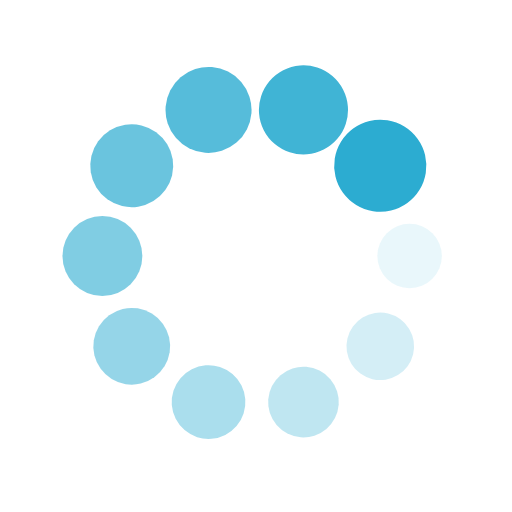
t = 0.00 s
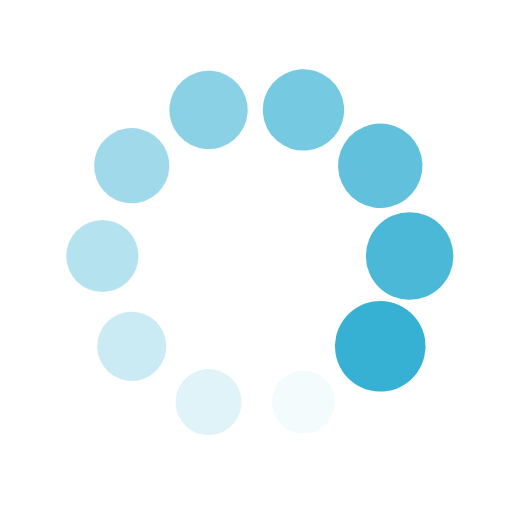
t = 0.27 s
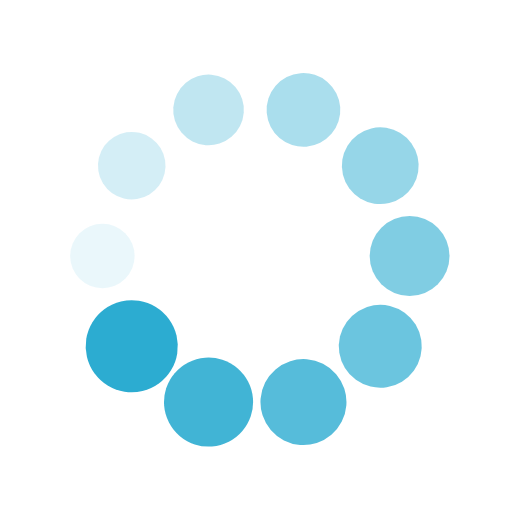
t = 0.54 s
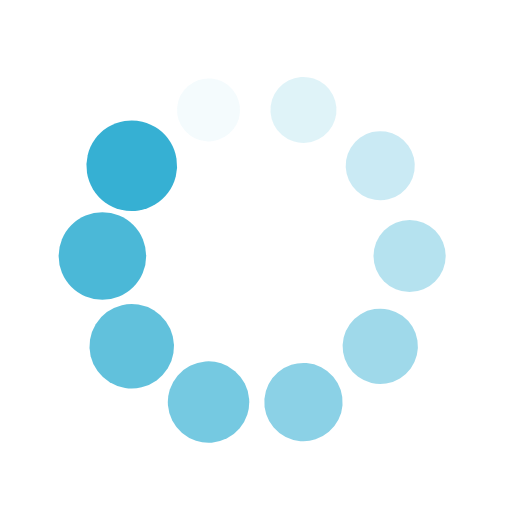
t = 0.81 s

The animated SVG that drew these frames (rendered in a browser with its animation timeline set to each time). Animation: 20 SMIL elements (animate=10,animateTransform=10); one cycle of 1.07 s, repeats indefinitely.

<?xml version="1.0" encoding="utf-8"?>
<svg xmlns="http://www.w3.org/2000/svg" xmlns:xlink="http://www.w3.org/1999/xlink" style="margin: auto; background-image: none; display: block; shape-rendering: auto;" width="200px" height="200px" viewBox="0 0 100 100" preserveAspectRatio="xMidYMid">
<g transform="translate(80,50)">
<g transform="rotate(0)">
<circle cx="0" cy="0" r="6" fill="#2cacd1" fill-opacity="1">
  <animateTransform attributeName="transform" type="scale" begin="-0.9677419354838709s" values="1.5 1.5;1 1" keyTimes="0;1" dur="1.075268817204301s" repeatCount="indefinite"></animateTransform>
  <animate attributeName="fill-opacity" keyTimes="0;1" dur="1.075268817204301s" repeatCount="indefinite" values="1;0" begin="-0.9677419354838709s"></animate>
</circle>
</g>
</g><g transform="translate(74.27050983124843,67.6335575687742)">
<g transform="rotate(36)">
<circle cx="0" cy="0" r="6" fill="#2cacd1" fill-opacity="0.9">
  <animateTransform attributeName="transform" type="scale" begin="-0.8602150537634408s" values="1.5 1.5;1 1" keyTimes="0;1" dur="1.075268817204301s" repeatCount="indefinite"></animateTransform>
  <animate attributeName="fill-opacity" keyTimes="0;1" dur="1.075268817204301s" repeatCount="indefinite" values="1;0" begin="-0.8602150537634408s"></animate>
</circle>
</g>
</g><g transform="translate(59.270509831248425,78.53169548885461)">
<g transform="rotate(72)">
<circle cx="0" cy="0" r="6" fill="#2cacd1" fill-opacity="0.8">
  <animateTransform attributeName="transform" type="scale" begin="-0.7526881720430108s" values="1.5 1.5;1 1" keyTimes="0;1" dur="1.075268817204301s" repeatCount="indefinite"></animateTransform>
  <animate attributeName="fill-opacity" keyTimes="0;1" dur="1.075268817204301s" repeatCount="indefinite" values="1;0" begin="-0.7526881720430108s"></animate>
</circle>
</g>
</g><g transform="translate(40.72949016875158,78.53169548885461)">
<g transform="rotate(108)">
<circle cx="0" cy="0" r="6" fill="#2cacd1" fill-opacity="0.7">
  <animateTransform attributeName="transform" type="scale" begin="-0.6451612903225806s" values="1.5 1.5;1 1" keyTimes="0;1" dur="1.075268817204301s" repeatCount="indefinite"></animateTransform>
  <animate attributeName="fill-opacity" keyTimes="0;1" dur="1.075268817204301s" repeatCount="indefinite" values="1;0" begin="-0.6451612903225806s"></animate>
</circle>
</g>
</g><g transform="translate(25.72949016875158,67.6335575687742)">
<g transform="rotate(144)">
<circle cx="0" cy="0" r="6" fill="#2cacd1" fill-opacity="0.6">
  <animateTransform attributeName="transform" type="scale" begin="-0.5376344086021505s" values="1.5 1.5;1 1" keyTimes="0;1" dur="1.075268817204301s" repeatCount="indefinite"></animateTransform>
  <animate attributeName="fill-opacity" keyTimes="0;1" dur="1.075268817204301s" repeatCount="indefinite" values="1;0" begin="-0.5376344086021505s"></animate>
</circle>
</g>
</g><g transform="translate(20,50.00000000000001)">
<g transform="rotate(180)">
<circle cx="0" cy="0" r="6" fill="#2cacd1" fill-opacity="0.5">
  <animateTransform attributeName="transform" type="scale" begin="-0.4301075268817204s" values="1.5 1.5;1 1" keyTimes="0;1" dur="1.075268817204301s" repeatCount="indefinite"></animateTransform>
  <animate attributeName="fill-opacity" keyTimes="0;1" dur="1.075268817204301s" repeatCount="indefinite" values="1;0" begin="-0.4301075268817204s"></animate>
</circle>
</g>
</g><g transform="translate(25.729490168751575,32.366442431225806)">
<g transform="rotate(216)">
<circle cx="0" cy="0" r="6" fill="#2cacd1" fill-opacity="0.4">
  <animateTransform attributeName="transform" type="scale" begin="-0.3225806451612903s" values="1.5 1.5;1 1" keyTimes="0;1" dur="1.075268817204301s" repeatCount="indefinite"></animateTransform>
  <animate attributeName="fill-opacity" keyTimes="0;1" dur="1.075268817204301s" repeatCount="indefinite" values="1;0" begin="-0.3225806451612903s"></animate>
</circle>
</g>
</g><g transform="translate(40.729490168751575,21.468304511145394)">
<g transform="rotate(252)">
<circle cx="0" cy="0" r="6" fill="#2cacd1" fill-opacity="0.3">
  <animateTransform attributeName="transform" type="scale" begin="-0.2150537634408602s" values="1.5 1.5;1 1" keyTimes="0;1" dur="1.075268817204301s" repeatCount="indefinite"></animateTransform>
  <animate attributeName="fill-opacity" keyTimes="0;1" dur="1.075268817204301s" repeatCount="indefinite" values="1;0" begin="-0.2150537634408602s"></animate>
</circle>
</g>
</g><g transform="translate(59.27050983124842,21.46830451114539)">
<g transform="rotate(288)">
<circle cx="0" cy="0" r="6" fill="#2cacd1" fill-opacity="0.2">
  <animateTransform attributeName="transform" type="scale" begin="-0.1075268817204301s" values="1.5 1.5;1 1" keyTimes="0;1" dur="1.075268817204301s" repeatCount="indefinite"></animateTransform>
  <animate attributeName="fill-opacity" keyTimes="0;1" dur="1.075268817204301s" repeatCount="indefinite" values="1;0" begin="-0.1075268817204301s"></animate>
</circle>
</g>
</g><g transform="translate(74.27050983124842,32.366442431225806)">
<g transform="rotate(324)">
<circle cx="0" cy="0" r="6" fill="#2cacd1" fill-opacity="0.1">
  <animateTransform attributeName="transform" type="scale" begin="0s" values="1.5 1.5;1 1" keyTimes="0;1" dur="1.075268817204301s" repeatCount="indefinite"></animateTransform>
  <animate attributeName="fill-opacity" keyTimes="0;1" dur="1.075268817204301s" repeatCount="indefinite" values="1;0" begin="0s"></animate>
</circle>
</g>
</g>
<!-- [ldio] generated by https://loading.io/ --></svg>
